Run: headless pygame with SDL's dummy video driver; simulated clock (each Clock.tick advances the game by its frame time, no real sleeping); random seed 0; keys injected as events and as key.get_pressed() state; no mouse input.
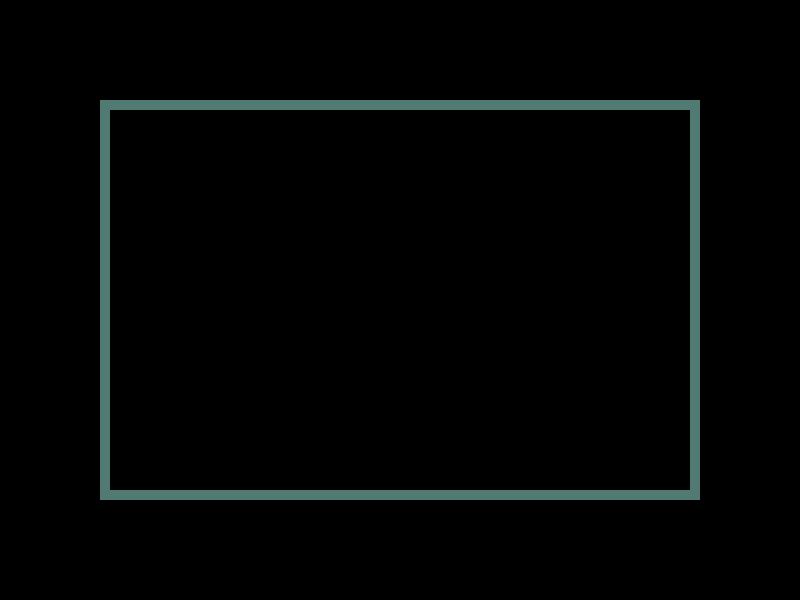
Frame 1 of 4 · flips 1–60 · no input
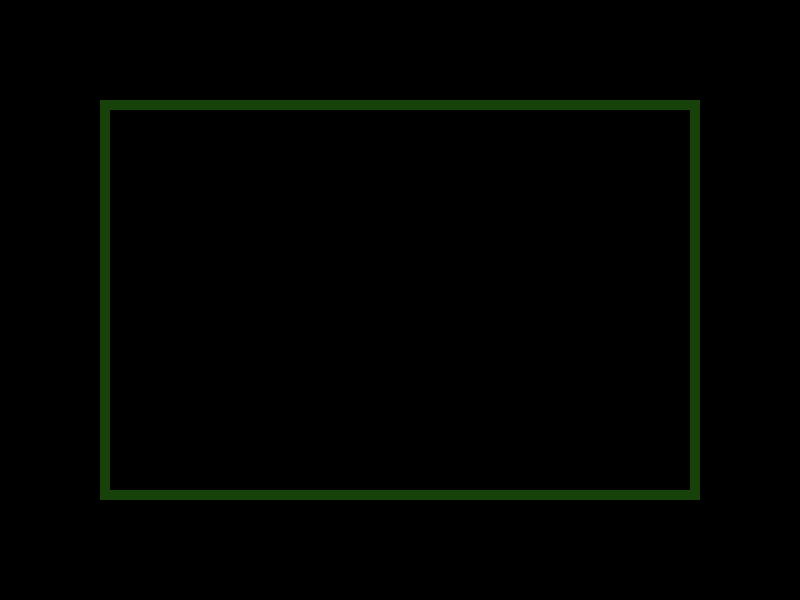
Frame 2 of 4 · flips 61–180 · tapped SPACE, RETURN · held RIGHT (→), D
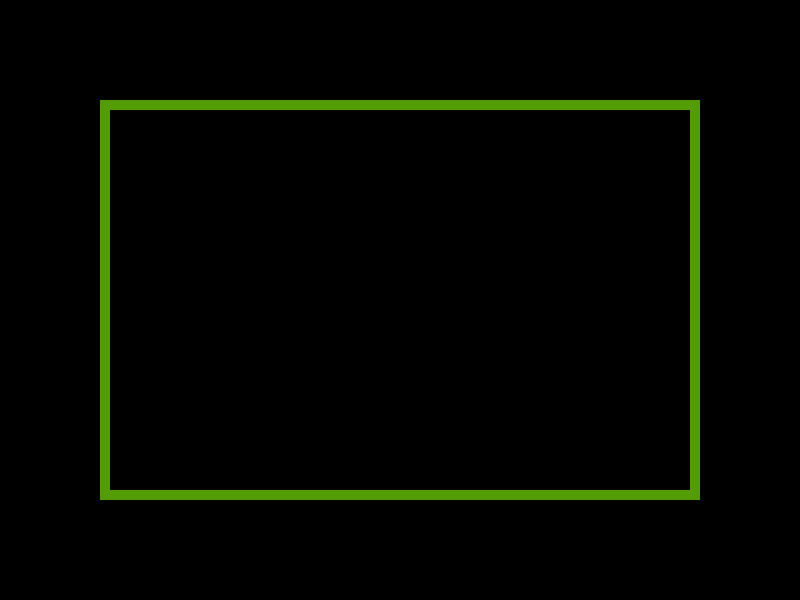
Frame 3 of 4 · flips 181–300 · held DOWN (↓), S
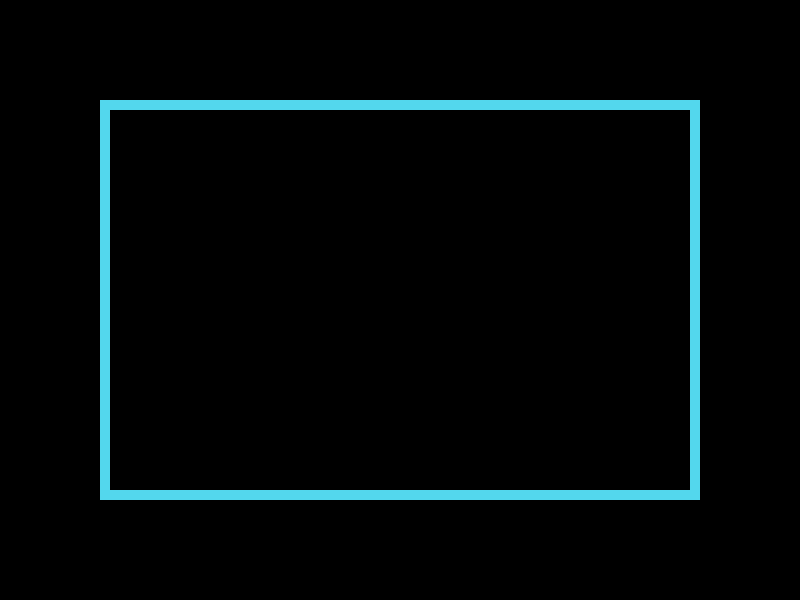
Frame 4 of 4 · flips 301–420 · held LEFT (←), A, UP (↑), W

The pygame program that drew these frames:

'''Iniciación a pygame.Enero 2021.
IFC Castelar TestLab'''

import pygame, sys, random

pygame.init()
screen = pygame.display.set_mode( (800,600) )
pygame.display.set_caption("Pygame !!")
fspclock = pygame.time.Clock()

#Este ejemplo es similar al anterior, pero cada fotograma limipamos la pantalla usando fill
while True:

    screen.fill( (0,0,0) ) #Rellenamos la pantalla de negro antes de dibujar
    #Prueba a bajar el número de framse por segundo para notar el efecto más (ahora mismo está a 30)

    color = ( random.randint(0,255),random.randint(0,255),random.randint(0,255) )
    #La formula del rectángulo es similar a la del círculo
    pos = pygame.Rect(100,100,600,400) #Mediante Rect se indica su esquina superior izquierda y la inferior derecha
    pygame.draw.rect(screen, color, pos, 10) #el último valor es el grosor

    for event in pygame.event.get(): #Salir del programa
        if event.type == pygame.QUIT:
            pygame.quit()
            sys.exit()

    fspclock.tick(30)
    pygame.display.update() #Refrescar la pantalla
